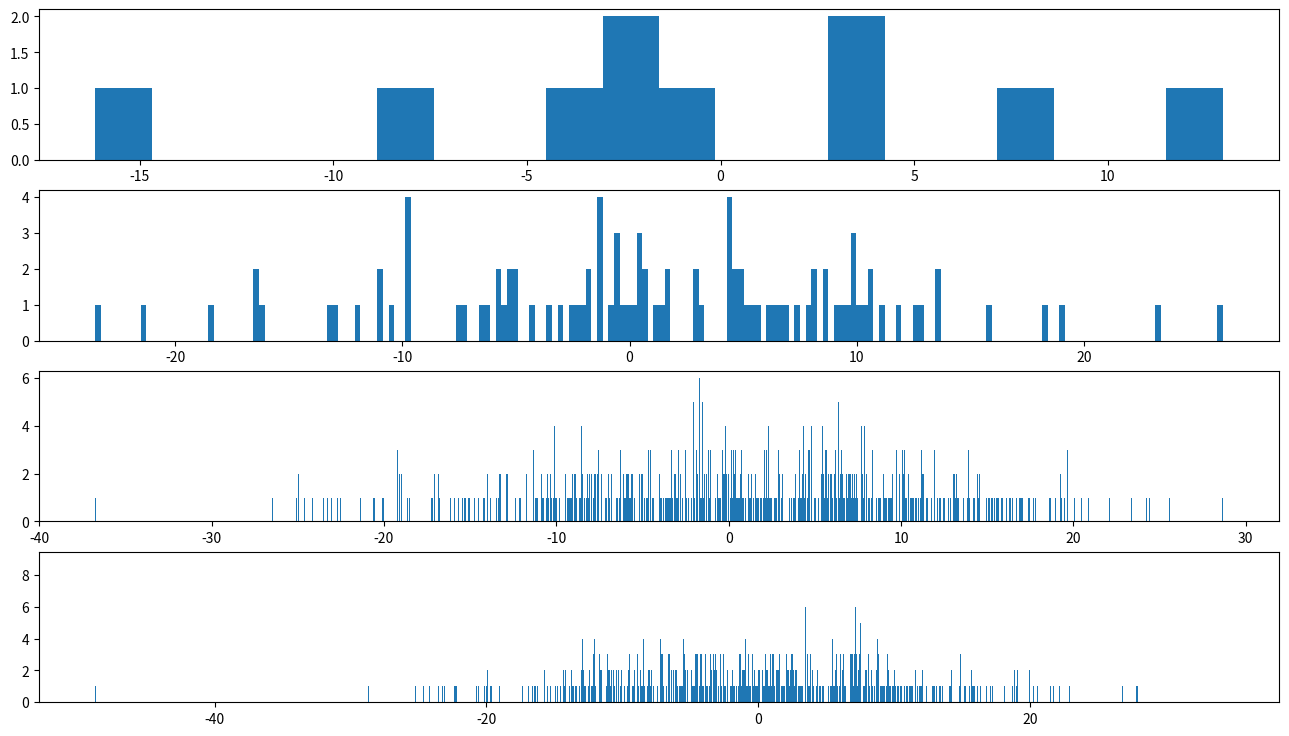

This figure's Python source:
import matplotlib.pyplot as plt
import numpy as np

pos = 0
scale = 3
values = np.random.normal(pos, 10, 10)
values1 = np.random.normal(pos, 10, 100)
values2 = np.random.normal(pos, 10, 1000)
values3 = np.random.normal(pos, 10, 10000)


fig = plt.figure(figsize = (16,9))
ax1 = fig.add_subplot(411)
ax2 = fig.add_subplot(412)
ax3 = fig.add_subplot(413)
ax4 = fig.add_subplot(414)


ax1.hist(values, 20)
ax2.hist(values1, 200)
ax3.hist(values2, 2000)
ax4.hist(values3, 20000)

plt.savefig('barchart.png', dpi=300)
fig.show()
